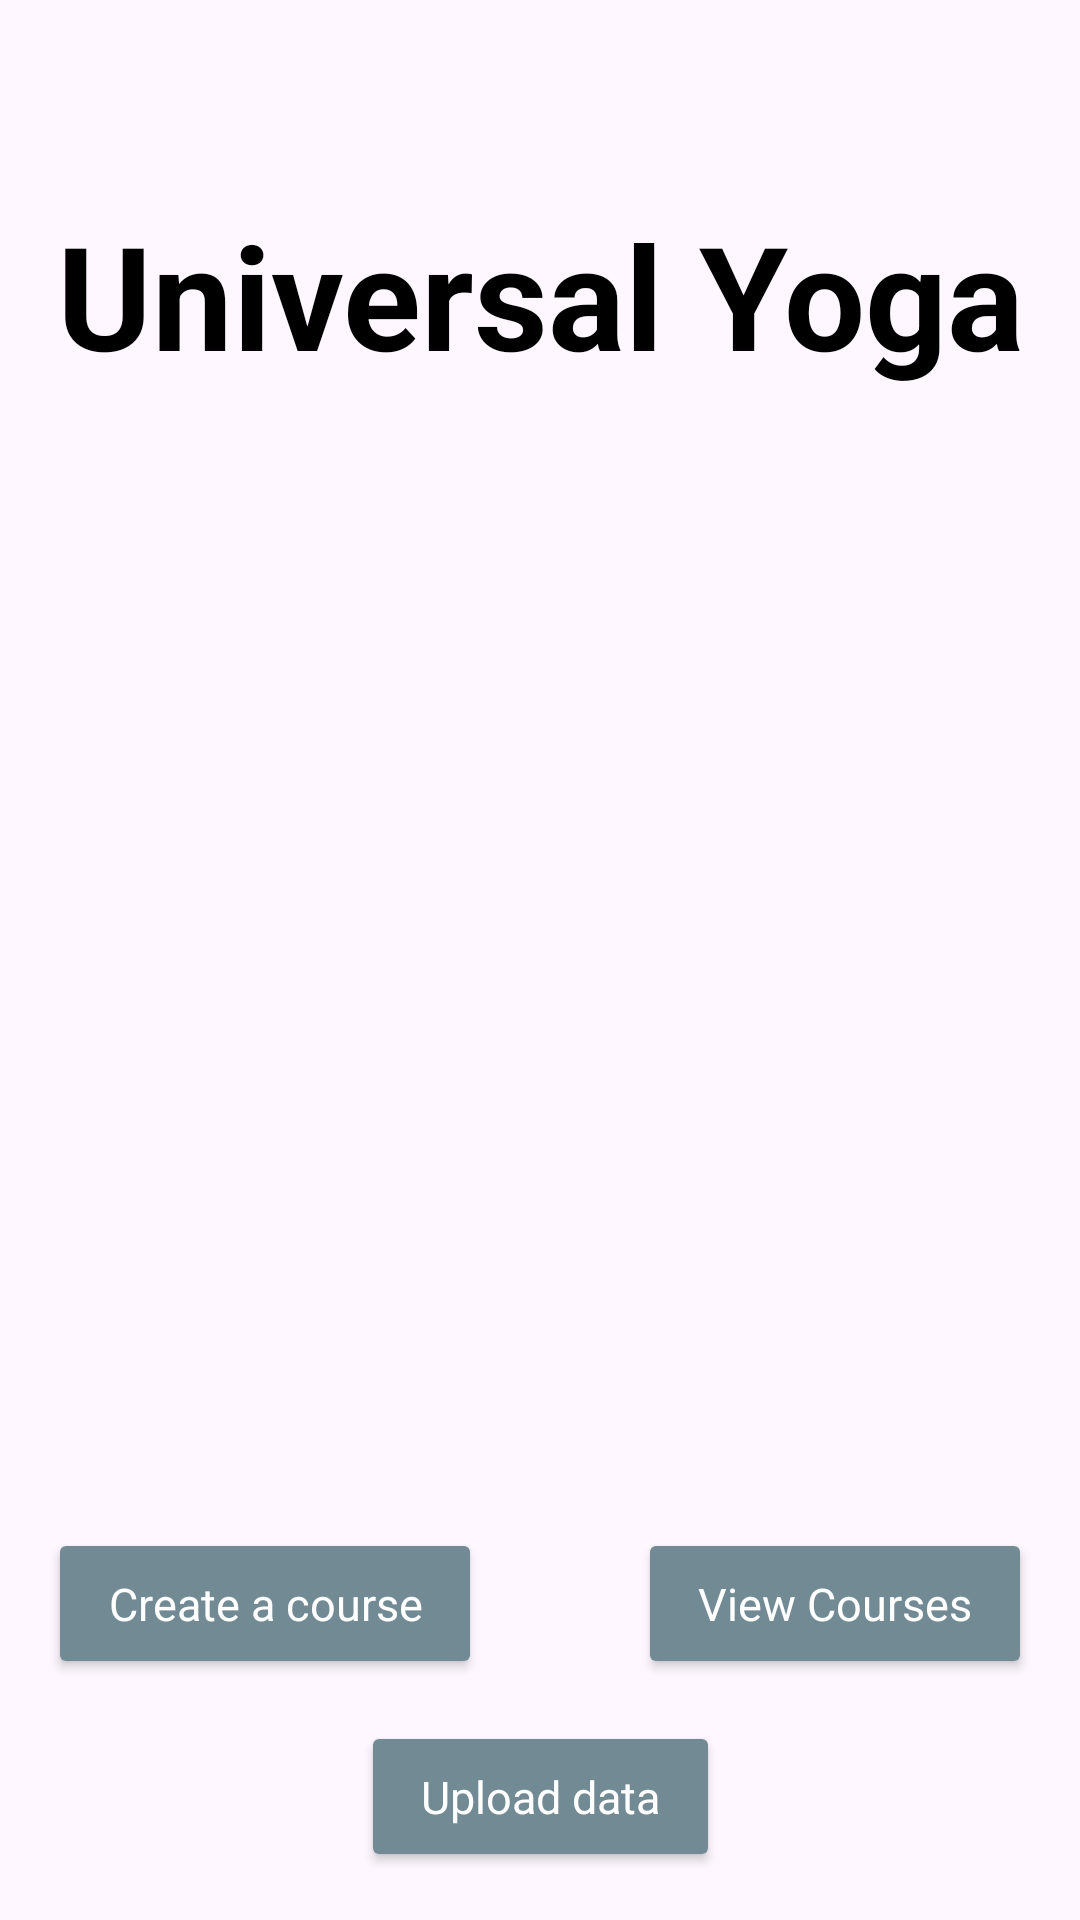

Android layout source for this screen:
<!-- AndroidManifest.xml: application theme Theme.UniversalYogaCoursework -->
<!-- res/layout/activity_main.xml -->
<?xml version="1.0" encoding="utf-8"?>
<androidx.constraintlayout.widget.ConstraintLayout xmlns:android="http://schemas.android.com/apk/res/android"
    xmlns:app="http://schemas.android.com/apk/res-auto"
    xmlns:tools="http://schemas.android.com/tools"
    android:layout_width="match_parent"
    android:layout_height="match_parent"
    tools:context=".MainActivity">
    <ImageView
        android:layout_width="match_parent"
        android:layout_height="match_parent"
        android:scaleType="centerCrop"
        android:src="@drawable/bg_img"
        android:contentDescription="A man doing a yoga pose"/>




    <TextView
        android:id="@+id/tvTitle"
        style="@style/Theme.UniversalYogaCoursework.Title"
        android:layout_width="wrap_content"
        android:layout_height="wrap_content"

        android:layout_marginTop="66dp"
        android:text="@string/tvTitle"
        app:layout_constraintEnd_toEndOf="parent"
        app:layout_constraintStart_toStartOf="parent"
        app:layout_constraintTop_toTopOf="parent" />

    <Button
        android:id="@+id/btnCreateYogaCourse"
        style="@style/Theme.UniversalYogaCoursework.Button"
        android:layout_width="wrap_content"
        android:layout_height="wrap_content"

        android:layout_marginStart="16dp"
        android:layout_marginBottom="14dp"
        android:text="@string/btnCreateYogaCourse"
        app:layout_constraintBottom_toTopOf="@+id/btnPushData"
        app:layout_constraintStart_toStartOf="parent" />

    <Button
        android:id="@+id/btnViewCourses"
        style="@style/Theme.UniversalYogaCoursework.Button"
        android:layout_width="wrap_content"
        android:layout_height="wrap_content"

        android:layout_marginEnd="16dp"
        android:layout_marginBottom="14dp"
        android:text="@string/btnViewCourses"
        app:layout_constraintBottom_toTopOf="@+id/btnPushData"
        app:layout_constraintEnd_toEndOf="parent" />

    <Button
        android:id="@+id/btnPushData"
        style="@style/Theme.UniversalYogaCoursework.Button"
        android:layout_width="wrap_content"
        android:layout_height="wrap_content"
        android:layout_marginBottom="16dp"
        android:text="@string/btnPushData"
        app:layout_constraintBottom_toBottomOf="parent"
        app:layout_constraintEnd_toEndOf="parent"
        app:layout_constraintStart_toStartOf="parent" />
</androidx.constraintlayout.widget.ConstraintLayout>
<!-- resources referenced by this layout -->
<resources>
  <string name="btnCreateYogaCourse">Create a course</string>
  <string name="btnPushData">Upload data</string>
  <string name="btnViewCourses">View Courses</string>
  <string name="tvTitle">Universal Yoga</string>
  <style name="Theme.UniversalYogaCoursework.Button" parent="Theme.UniversalYogaCoursework">
          <item name="android:textColor">@color/white</item>
          <item name="android:textSize">15dp</item>
          <item name="android:paddingTop">15dp</item>
          <item name="android:paddingBottom">15dp</item>
          <item name="android:paddingLeft">20dp</item>
          <item name="android:paddingRight">20dp</item>
          <item name="android:backgroundTint">@color/btnBackground</item>
      </style>
  <style name="Theme.UniversalYogaCoursework.Title" parent="Theme.UniversalYogaCoursework">
          <item name="android:textColor">@color/black</item>
          <item name="android:textSize">48sp</item>
          <item name="android:textStyle">bold</item>
      </style>
  <style name="Theme.UniversalYogaCoursework" parent="Base.Theme.UniversalYogaCoursework" />
  <color name="white">#FFFFFFFF</color>
  <color name="btnBackground">#728a94</color>
  <color name="black">#FF000000</color>
  <style name="Base.Theme.UniversalYogaCoursework" parent="Theme.Material3.DayNight.NoActionBar">
          
          
      </style>
</resources>
